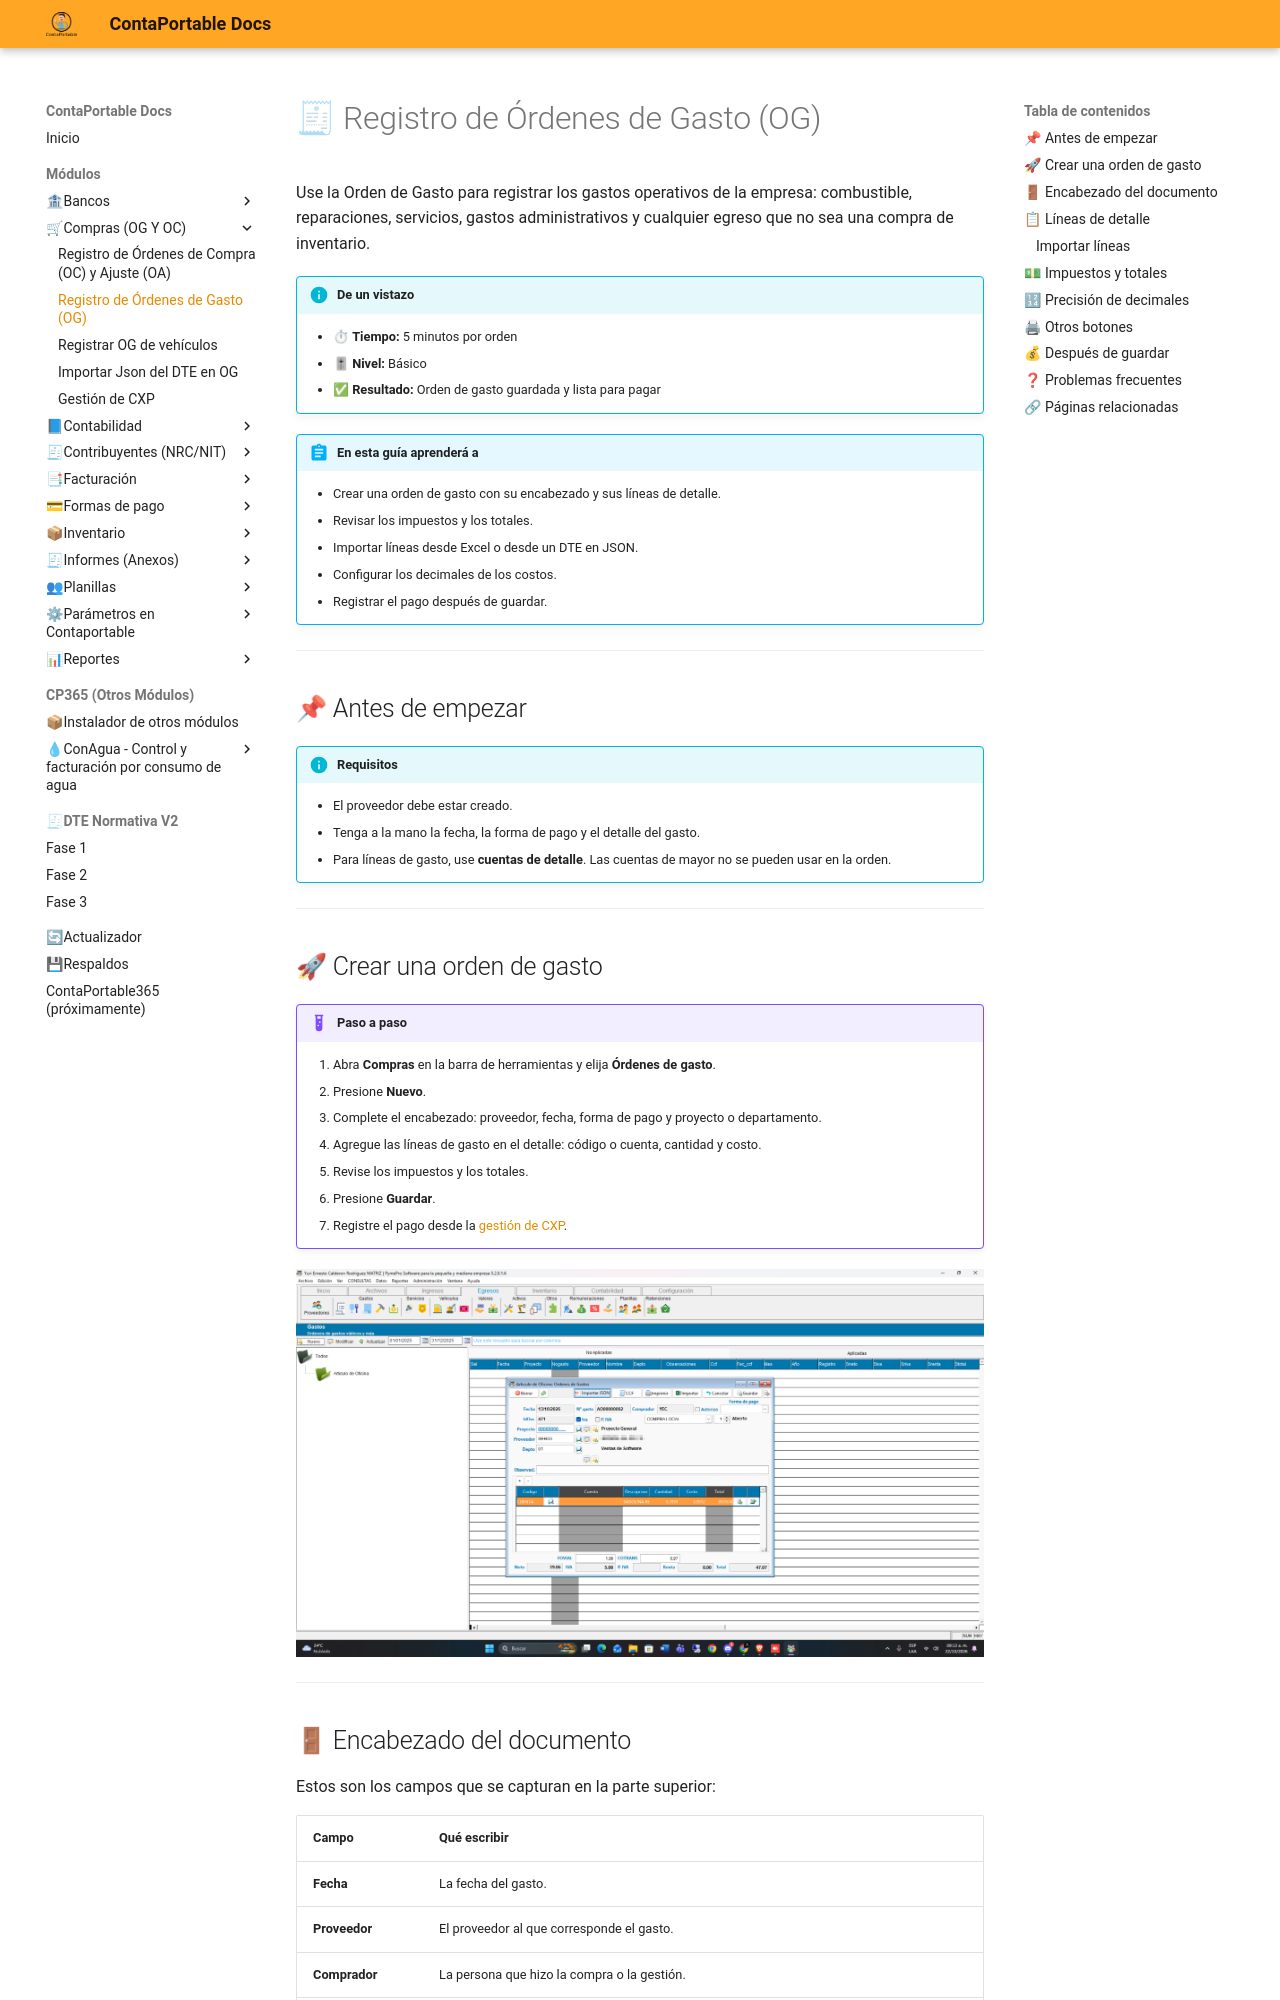

repository: contaportable/CPDOCS · page: modulos/compras/registro_ordenes_gasto/index.html · generator: mkdocs

<!---
description: Guía para registrar una Orden de Gasto en ContaPortable: encabezado, líneas de detalle, impuestos y totales, precisión de decimales y pago posterior.
--->

# 🧾 Registro de Órdenes de Gasto (OG)

Use la Orden de Gasto para registrar los gastos operativos de la empresa: combustible, reparaciones, servicios, gastos administrativos y cualquier egreso que no sea una compra de inventario.

!!! info "De un vistazo"
    - ⏱ **Tiempo:** 5 minutos por orden
    - 🎚 **Nivel:** Básico
    - ✅ **Resultado:** Orden de gasto guardada y lista para pagar

!!! abstract "En esta guía aprenderá a"
    - Crear una orden de gasto con su encabezado y sus líneas de detalle.
    - Revisar los impuestos y los totales.
    - Importar líneas desde Excel o desde un DTE en JSON.
    - Configurar los decimales de los costos.
    - Registrar el pago después de guardar.

---

## 📌 Antes de empezar

!!! info "Requisitos"
    - El proveedor debe estar creado.
    - Tenga a la mano la fecha, la forma de pago y el detalle del gasto.
    - Para líneas de gasto, use **cuentas de detalle**. Las cuentas de mayor no se pueden usar en la orden.

---

## 🚀 Crear una orden de gasto

!!! example "Paso a paso"
    1. Abra **Compras** en la barra de herramientas y elija **Órdenes de gasto**.
    2. Presione **Nuevo**.
    3. Complete el encabezado: proveedor, fecha, forma de pago y proyecto o departamento.
    4. Agregue las líneas de gasto en el detalle: código o cuenta, cantidad y costo.
    5. Revise los impuestos y los totales.
    6. Presione **Guardar**.
    7. Registre el pago desde la [gestión de CXP](gestion_cuentas_por_pagar.md).

![Listado de órdenes de gasto](../../assets/Compras/ordenesGasto/01_listado_ordenes_gasto.png){ align=center }

---
